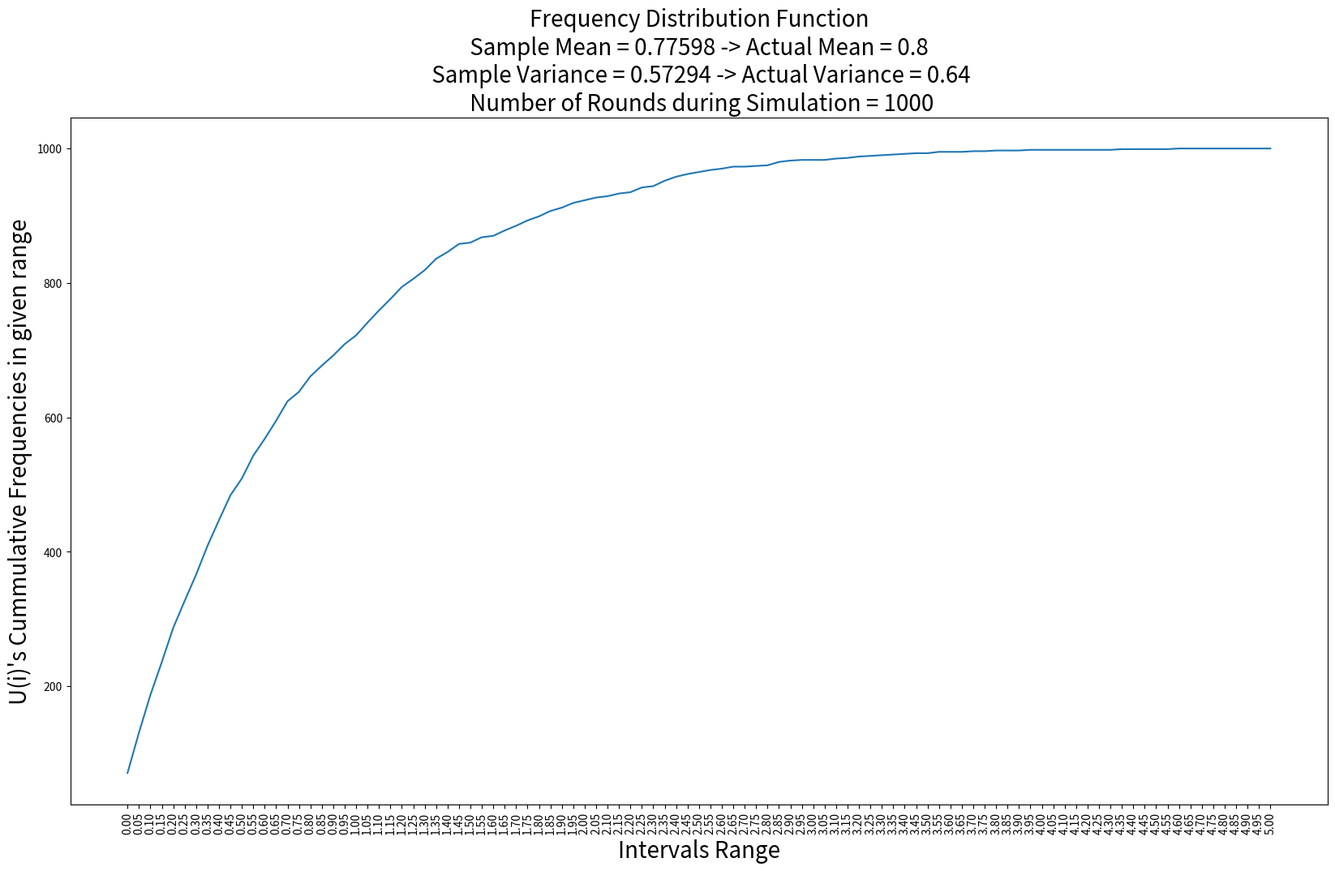
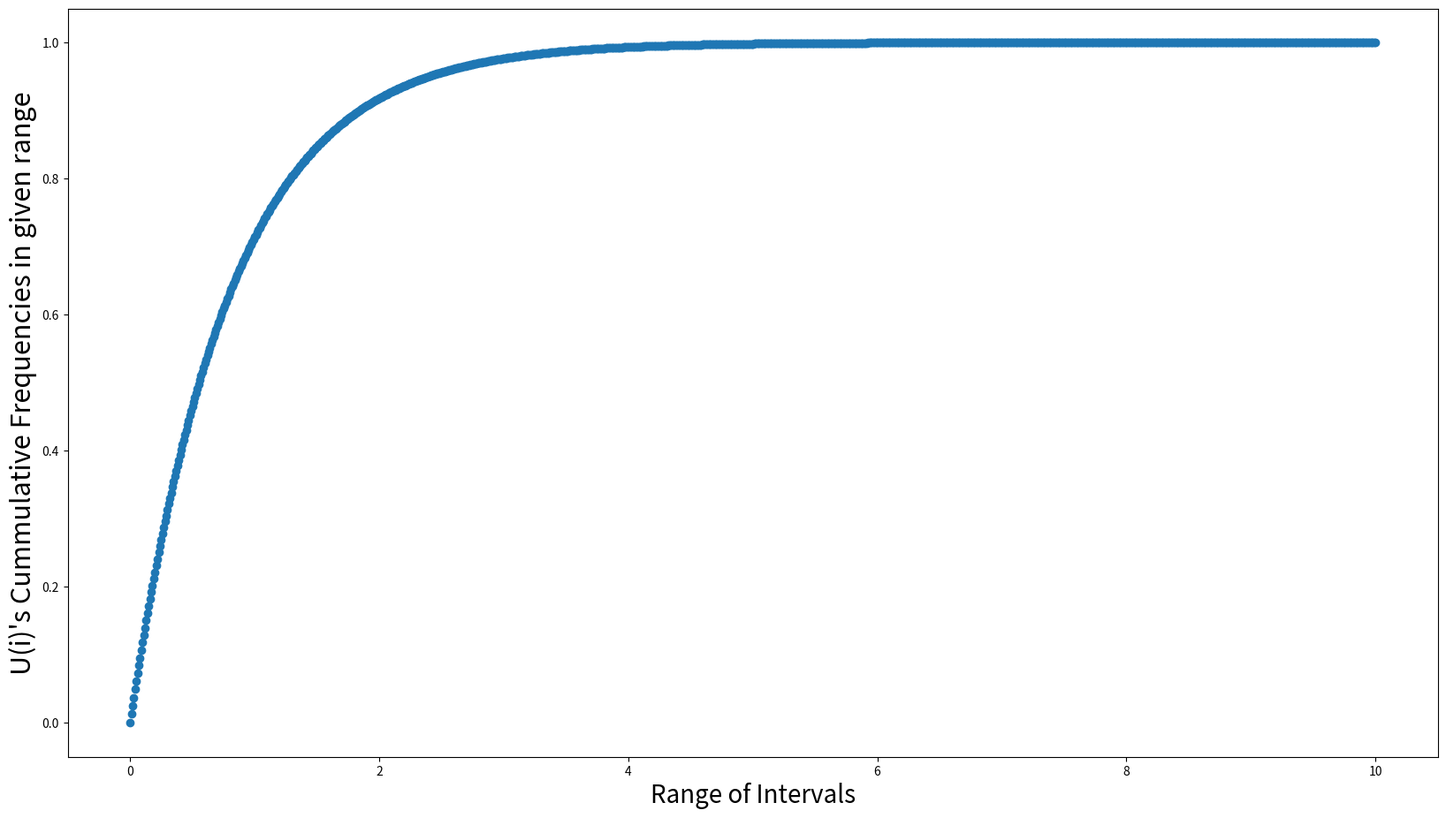
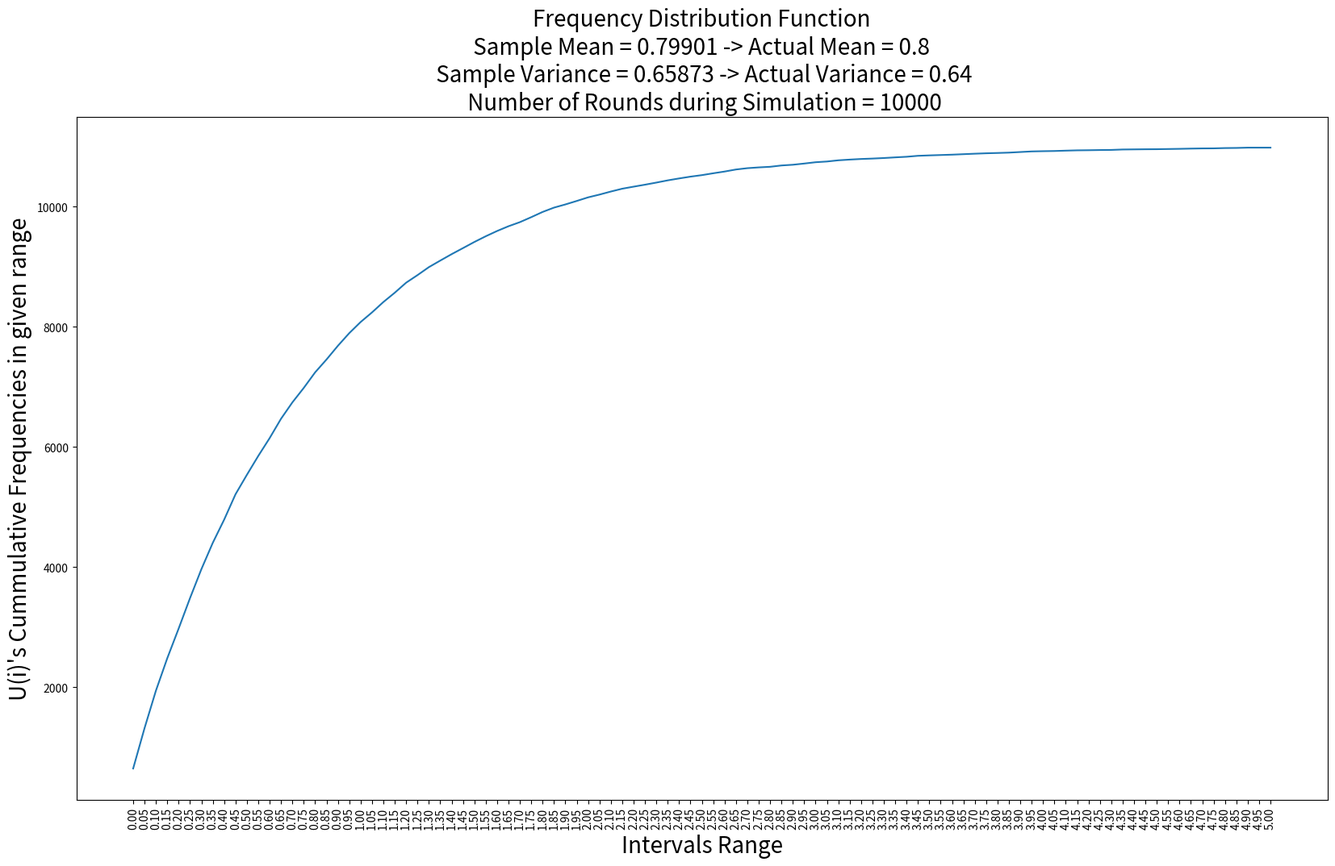
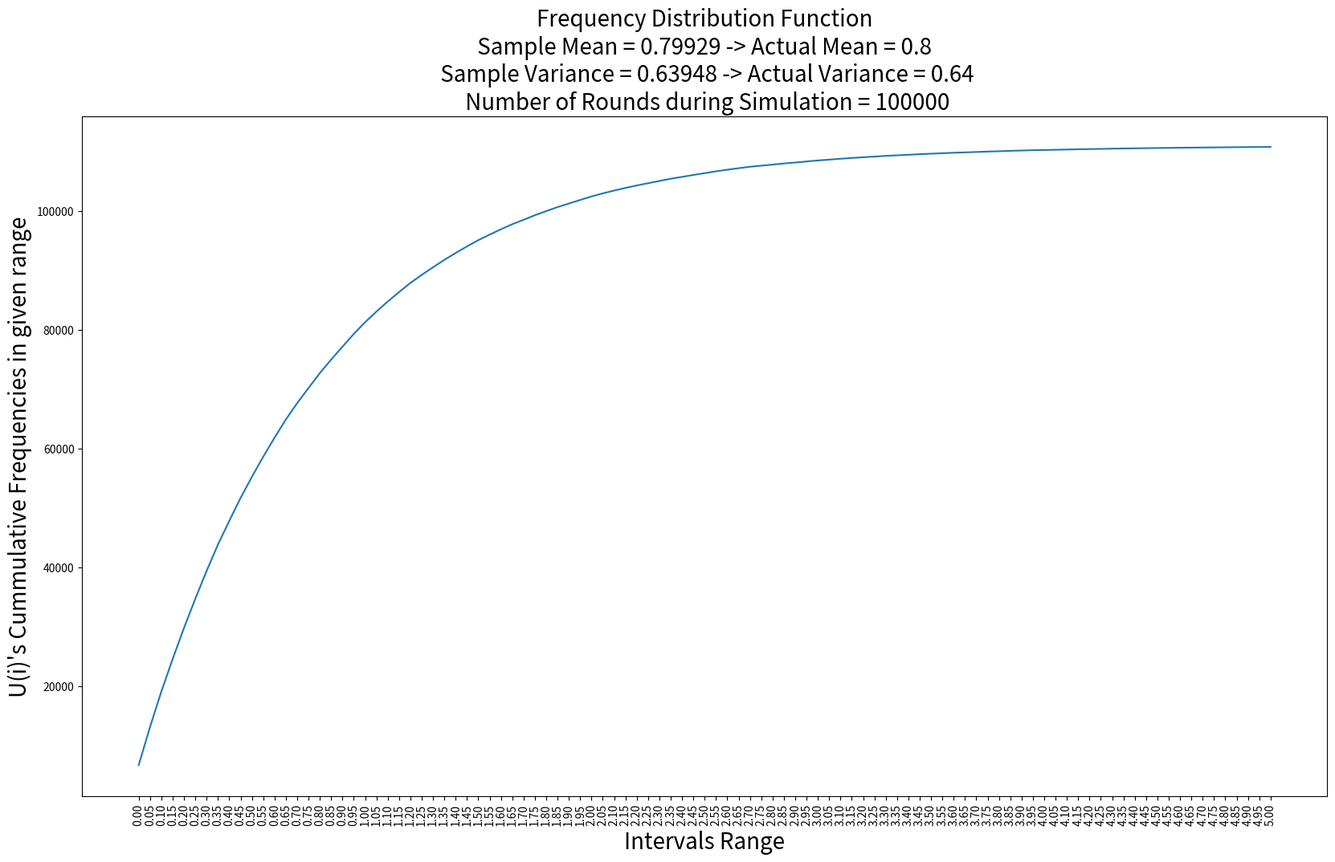

Python code for these plots, in order:
import pandas as pd
import numpy as np
import random 
import math
import matplotlib.pyplot as plt

def Function(theta,count_table,intervals,rounds,p):
	x_axis_values = []
	for i in range (rounds):
		cur_val = random.uniform(0,1)
		xinit = -1*theta*math.log(1-cur_val)
		x_axis_values.append(xinit)
		cur_val = 0.05
		for i in range(101):
			if (xinit <= cur_val):
				count_table[i] += 1	
			cur_val = round(cur_val + 0.05, 2)	
			
	mean = round(np.mean(x_axis_values), 5)
	variance = round(np.var(x_axis_values), 5)		
	plt.figure(figsize=(20,11))
	plt.xlabel("Intervals Range", fontsize=20)
	plt.ylabel("U(i)'s Cummulative Frequencies in given range", fontsize=20)
	plt.xticks(intervals, rotation='vertical')
	plt.title("Frequency Distribution Function\n Sample Mean = %s -> Actual Mean = 0.8 \n Sample Variance = %s -> Actual Variance = 0.64\n Number of Rounds during Simulation = %s" % (mean, variance,rounds), fontsize=20)
	plt.plot(intervals, count_table)
	plt.savefig(p)
	plt.clf()		

intervals_ranges = []
count_table = []
cur = 0.00
for i in range(101):
	intervals_ranges.append(cur)
	cur =  cur+ 0.05
	count_table.append(0)
# choosing theta variable
theta = 0.8
Function(theta,count_table,intervals_ranges,1000,"Cumulative Distributive Function for rounds = 1000")
#function F(x)
x = np.linspace(0, 10, 1000)
y = -x/theta;
y = 1-np.exp(y)

plt.figure(figsize=(20,11))
plt.xlabel("Range of Intervals", fontsize=20)
plt.ylabel("U(i)'s Cummulative Frequencies in given range", fontsize=22)
plt.scatter(x,y)
plt.savefig("Distribution for rounds = 1000")
plt.clf()


Function(theta,count_table,intervals_ranges,10000,"Cumulative Distributive Function for rounds = 10000")
#function F(x)
x = np.linspace(0, 10, 1000)
y = -x/theta;
y = 1-np.exp(y)

plt.figure(figsize=(20,11))
plt.xlabel("Range of Intervals", fontsize=20)
plt.ylabel("U(i)'s Cummulative Frequencies in given range", fontsize=22)
plt.scatter(x,y)
plt.savefig("Distribution for rounds = 10000")
plt.clf()

Function(theta,count_table,intervals_ranges,100000,"Cumulative Distributive Function for rounds = 100000")
#function F(x)
x = np.linspace(0, 10, 1000)
y = -x/theta;
y = 1-np.exp(y)

plt.figure(figsize=(20,11))
plt.xlabel("Range of Intervals", fontsize=20)
plt.ylabel("U(i)'s Cummulative Frequencies in given range", fontsize=22)
plt.scatter(x,y)
plt.savefig("Distribution for rounds = 100000")
plt.clf()
